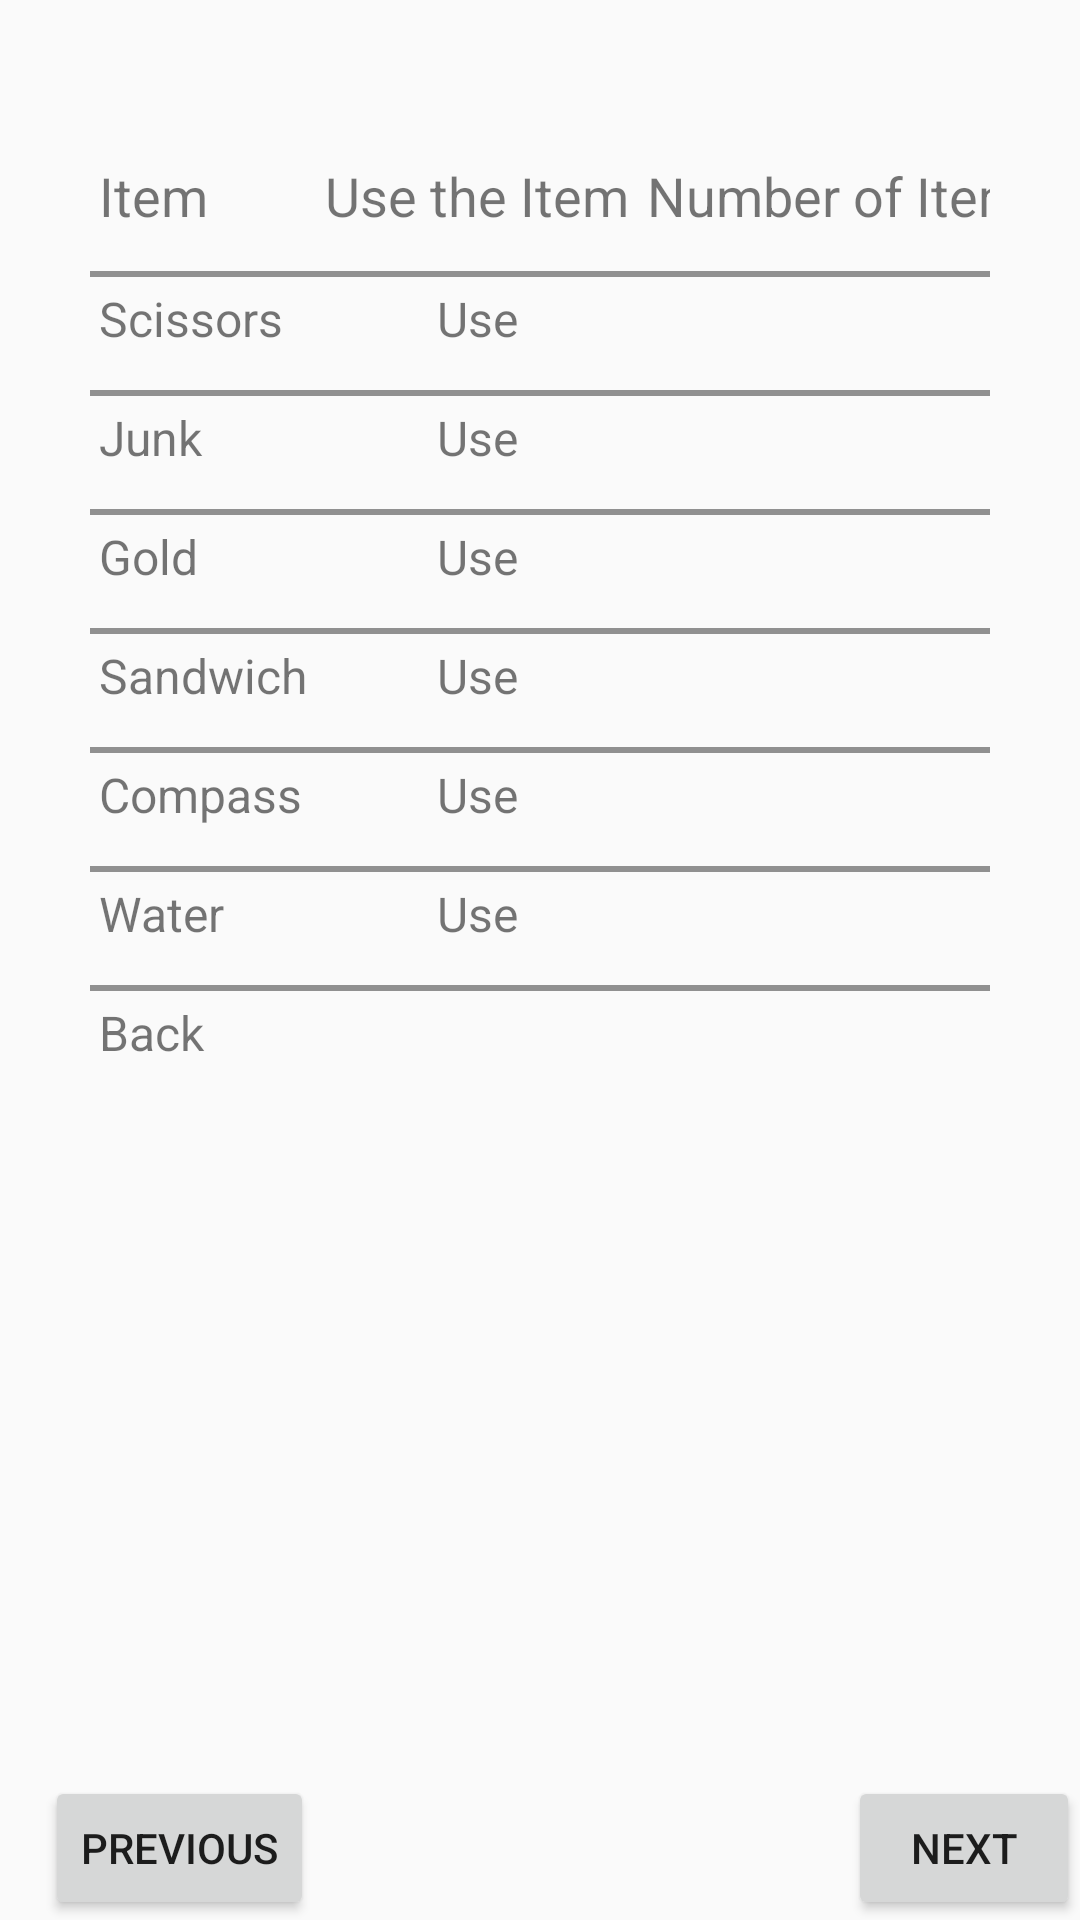

Reconstruct the res/layout file that produces this screen, plus the resources it refers to.
<!-- AndroidManifest.xml: application theme AppTheme -->
<!-- res/layout/activity_inventory.xml -->
<?xml version="1.0" encoding="utf-8"?>
<RelativeLayout xmlns:android="http://schemas.android.com/apk/res/android"
    xmlns:app="http://schemas.android.com/apk/res-auto"
    xmlns:tools="http://schemas.android.com/tools"
    android:layout_width="match_parent"
    android:layout_height="match_parent"
    tools:context="com.example.diyanfang.finalprojectadventuregame.Inventory">

    <TableLayout
        android:layout_width="match_parent"
        android:layout_height="match_parent"
        android:stretchColumns="1,2,3"
        android:layout_marginTop="50dp"
        android:layout_marginLeft="30dp"
        android:layout_marginRight="30dp">

        <TableRow>
            <TextView
                android:layout_column="1"
                android:text="Item"
                android:padding="3dip"
                style="@style/InventoryTitleTheme"
                />
            <TextView
                android:layout_column="2"
                android:text="Use the Item"
                android:padding="3dip"
                style="@style/InventoryTitleTheme"/>
            <TextView
                android:layout_column="3"
                android:text="Number of Items"
                android:gravity="right"
                android:padding="3dip"
                style="@style/InventoryTitleTheme"/>
        </TableRow>

        <View
            android:layout_height="2dip"
            android:background="#FF909090" />

        <TableRow>
            <TextView
                android:layout_column="1"
                android:text="Scissors"
                android:padding="3dip"
                style="@style/InventoryTheme"/>
            <TextView
                android:id="@+id/scissors"
                android:layout_column="2"
                android:text="Use"
                android:onClick="scissorsClick"
                android:gravity="center"
                android:padding="3dip"
                style="@style/InventoryTheme"/>
            <TextView
                android:layout_column="3"
                android:text="0"
                android:gravity="right"
                android:padding="3dip"
                style="@style/InventoryTheme"/>
        </TableRow>

        <View
            android:layout_height="2dip"
            android:background="#FF909090" />

        <TableRow>
            <TextView
                android:layout_column="1"
                android:text="Junk"
                android:padding="3dip"
                style="@style/InventoryTheme"/>
            <TextView
                android:id="@+id/junk"
                android:layout_column="2"
                android:text="Use"
                android:onClick="junkClick"
                android:gravity="center"
                android:padding="3dip"
                style="@style/InventoryTheme"/>
            <TextView
                android:layout_column="3"
                android:text="0"
                android:gravity="right"
                android:padding="3dip"
                style="@style/InventoryTheme"/>
        </TableRow>

        <View
            android:layout_height="2dip"
            android:background="#FF909090" />

        <TableRow>
            <TextView
                android:layout_column="1"
                android:text="Gold"
                android:padding="3dip"
                style="@style/InventoryTheme"/>
            <TextView
                android:id="@+id/gold"
                android:layout_column="2"
                android:onClick="goldClick"
                android:text="Use"
                android:gravity="center"
                android:padding="3dip"
                style="@style/InventoryTheme"/>
            <TextView
                android:layout_column="3"
                android:text="0"
                android:gravity="right"
                android:padding="3dip"
                style="@style/InventoryTheme"/>
        </TableRow>

        <View
            android:layout_height="2dip"
            android:background="#FF909090" />

        <TableRow>
            <TextView
                android:layout_column="1"
                android:text="Sandwich"
                android:padding="3dip"
                style="@style/InventoryTheme"/>
            <TextView
                android:id="@+id/sandwich"
                android:layout_column="2"
                android:onClick="sandwichClick"
                android:text="Use"
                android:gravity="center"
                android:padding="3dip"
                style="@style/InventoryTheme"/>
            <TextView
                android:layout_column="3"
                android:text="0"
                android:gravity="right"
                android:padding="3dip"
                style="@style/InventoryTheme"/>
        </TableRow>

        <View
            android:layout_height="2dip"
            android:background="#FF909090" />

        <TableRow>
            <TextView
                android:layout_column="1"
                android:text="Compass"
                android:padding="3dip"
                style="@style/InventoryTheme"/>
            <TextView
                android:id="@+id/compass"
                android:layout_column="2"
                android:onClick="compassClick"
                android:text="Use"
                android:gravity="center"
                android:padding="3dip"
                style="@style/InventoryTheme"/>
            <TextView
                android:layout_column="3"
                android:text="0"
                android:gravity="right"
                android:padding="3dip"
                style="@style/InventoryTheme"/>
        </TableRow>

        <View
            android:layout_height="2dip"
            android:background="#FF909090" />

        <TableRow>
            <TextView
                android:layout_column="1"
                android:text="Water"
                android:padding="3dip"
                style="@style/InventoryTheme"/>
            <TextView
                android:id="@+id/water"
                android:layout_column="2"
                android:gravity="center"
                android:onClick="waterClick"
                android:text="Use"
                android:padding="3dip"
                style="@style/InventoryTheme"/>
            <TextView
                android:layout_column="3"
                android:text="0"
                android:gravity="right"
                android:padding="3dip"
                style="@style/InventoryTheme"/>
        </TableRow>

        <View
            android:layout_height="2dip"
            android:background="#FF909090" />

        <TableRow>
            <TextView
                android:layout_column="1"
                android:text="Back"
                android:padding="3dip"
                style="@style/InventoryTheme"/>
        </TableRow>

    </TableLayout>

    <RelativeLayout
        android:id="@+id/buttons"
        android:layout_width="match_parent"
        android:layout_height="match_parent"
        android:gravity="bottom">

        <Button
            android:id="@+id/previous_button"
            android:layout_width="wrap_content"
            android:layout_height="wrap_content"
            android:layout_marginLeft="15dp"
            android:text="@string/prev_button"
            android:drawablePadding="4dp"
            android:drawableLeft="@drawable/arrow_left"
            />

        <Button
            android:id="@+id/next_button"
            android:layout_width="wrap_content"
            android:layout_height="wrap_content"
            android:layout_marginLeft="178dp"
            android:layout_toRightOf="@id/previous_button"
            android:text="@string/next_button"
            android:drawableRight="@drawable/arrow_right"
            android:drawablePadding="4dp"
            />

    </RelativeLayout>


</RelativeLayout>
<!-- resources referenced by this layout -->
<resources>
  <string name="next_button">Next</string>
  <string name="prev_button">Previous</string>
  <style name="InventoryTheme">
          <item name="android:layout_marginBottom">10dp</item>
          <item name="android:textSize">16sp</item>
      </style>
  <style name="InventoryTitleTheme">
          <item name="android:layout_marginBottom">10dp</item>
          <item name="android:textSize">18sp</item>
      </style>
  <style name="AppTheme" parent="Theme.AppCompat.Light.DarkActionBar">
          
          <item name="colorPrimary">@color/colorPrimary</item>
          <item name="colorPrimaryDark">@color/colorPrimaryDark</item>
          <item name="colorAccent">@color/colorAccent</item>
      </style>
  <!-- not gathered from this repository: default colours our renderer supplied (Android Studio template values) -->
  <color name="colorPrimary">#FF6200EE</color>
  <color name="colorPrimaryDark">#FF3700B3</color>
  <color name="colorAccent">#FF03DAC5</color>
</resources>
